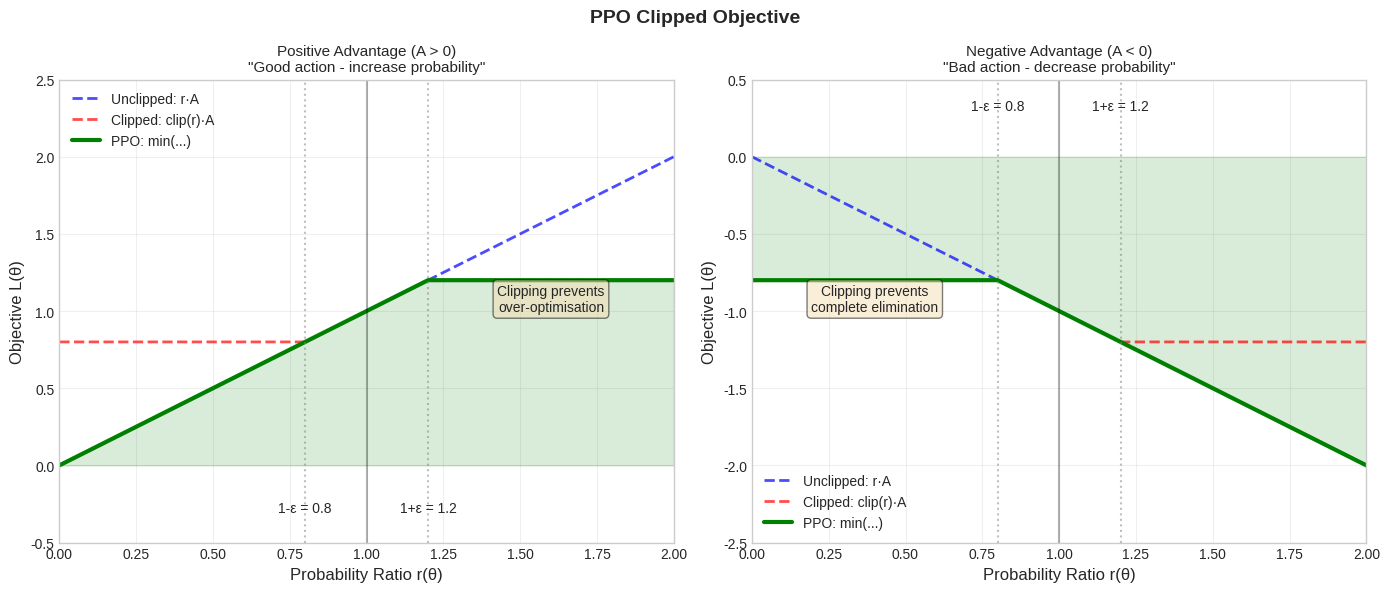

Write Python code to recreate this figure.
"""
Visualisation Module for PPO Glucose Control
=============================================

Simplified, publication-ready visualisations with:
- Maximum 4 subplots per figure
- Clear legends on all plots
"""

import os
import json
import numpy as np
import matplotlib.pyplot as plt
import seaborn as sns
from typing import Dict, List, Optional, Tuple
from scipy.ndimage import uniform_filter1d

# Set style for publication-quality figures
plt.style.use('seaborn-v0_8-whitegrid')
sns.set_palette("husl")

# Default figure settings
FIGURE_DPI = 300
DEFAULT_FIGSIZE = (12, 6)
SMALL_FIGSIZE = (10, 5)

# Colour scheme
COLOURS = {
    'reward': '#2E86AB',       # Blue
    'tir': '#28A745',          # Green
    'policy_loss': '#2E86AB',  # Blue
    'value_loss': '#A23B72',   # Magenta
    'entropy': '#28A745',      # Green
    'explained_var': '#F18F01', # Orange
    'clipped': '#2E86AB',      # Blue
    'kl': '#F18F01',           # Orange
    'target_range': '#90EE90', # Light green
    'hypo': '#FFB3B3',         # Light red
    'hyper': '#FFE4B3',        # Light orange
    'insulin': '#A23B72'       # Magenta
}


class PPOVisualiser:
    """
    Simplified visualisation class for PPO glucose control.
    
    Design principles:
    - Maximum 4 subplots per figure
    - Every plot has a legend
    - No redundant information
    - Clean, publication-ready style
    """
    
    def __init__(
        self,
        save_dir: str = "./figures",
        figsize: Tuple[int, int] = DEFAULT_FIGSIZE,
        dpi: int = FIGURE_DPI
    ):
        """
        Initialise the visualiser.
        
        Args:
            save_dir: Directory to save figures
            figsize: Default figure size
            dpi: Resolution for saved figures
        """
        self.save_dir = save_dir
        self.figsize = figsize
        self.dpi = dpi
        
        os.makedirs(save_dir, exist_ok=True)
    
    def _save_figure(self, fig: plt.Figure, filename: str) -> str:
        """Save figure and return path."""
        filepath = os.path.join(self.save_dir, filename)
        fig.savefig(filepath, dpi=self.dpi, bbox_inches='tight', facecolor='white')
        plt.close(fig)
        print(f"  Saved: {filepath}")
        return filepath
    
    # ================================================================
    # FIGURE 1: LEARNING CURVE (Single Plot with Dual Axis)
    # ================================================================
    
    def plot_learning_curve(
        self,
        episode_rewards: List[float],
        clinical_metrics: Optional[List[Dict]] = None,
        window: int = 20,
        title: str = "PPO Training Progress",
        filename: str = "01_learning_curve.png"
    ) -> str:
        """
        Plot learning curve with reward and TIR on dual axes.
        
        Single, clear plot showing:
        - Episode rewards (left axis, blue)
        - Time in Range % (right axis, green)
        - Smoothed trends for both
        
        Args:
            episode_rewards: List of episode rewards
            clinical_metrics: List of clinical metric dicts
            window: Smoothing window size
            title: Figure title
            filename: Output filename
        
        Returns:
            Path to saved figure
        """
        fig, ax1 = plt.subplots(figsize=SMALL_FIGSIZE)
        
        episodes = np.arange(len(episode_rewards))
        rewards = np.array(episode_rewards)
        
        # Smooth rewards
        window = min(window, len(rewards) // 3) if len(rewards) > 10 else 1
        if window > 1:
            rewards_smooth = uniform_filter1d(rewards, size=window, mode='nearest')
        else:
            rewards_smooth = rewards
        
        # Plot rewards on left axis
        ax1.plot(episodes, rewards, alpha=0.2, color=COLOURS['reward'])
        line1, = ax1.plot(episodes, rewards_smooth, color=COLOURS['reward'], 
                         linewidth=2, label='Episode Reward')
        ax1.set_xlabel('Episode', fontsize=11)
        ax1.set_ylabel('Episode Reward', color=COLOURS['reward'], fontsize=11)
        ax1.tick_params(axis='y', labelcolor=COLOURS['reward'])
        
        # Plot TIR on right axis if available
        if clinical_metrics is not None and len(clinical_metrics) > 0:
            ax2 = ax1.twinx()
            
            tir = np.array([c.get('time_in_range', 0) for c in clinical_metrics])
            
            if window > 1 and len(tir) > window:
                tir_smooth = uniform_filter1d(tir, size=window, mode='nearest')
            else:
                tir_smooth = tir
            
            ax2.plot(episodes[:len(tir)], tir, alpha=0.2, color=COLOURS['tir'])
            line2, = ax2.plot(episodes[:len(tir)], tir_smooth, color=COLOURS['tir'], 
                             linewidth=2, label='Time in Range (%)')
            
            # Add clinical target line
            ax2.axhline(y=70, color=COLOURS['tir'], linestyle='--', 
                       alpha=0.5, linewidth=1)
            ax2.text(len(episodes) * 0.02, 72, 'Clinical target (70%)', 
                    fontsize=9, color=COLOURS['tir'], alpha=0.7)
            
            ax2.set_ylabel('Time in Range (%)', color=COLOURS['tir'], fontsize=11)
            ax2.tick_params(axis='y', labelcolor=COLOURS['tir'])
            ax2.set_ylim([0, 100])
            
            # Combined legend
            lines = [line1, line2]
            labels = [l.get_label() for l in lines]
            ax1.legend(lines, labels, loc='lower left', fontsize=10)
        else:
            ax1.legend(loc='lower right', fontsize=10)
        
        ax1.set_title(title, fontsize=13, fontweight='bold')
        ax1.grid(True, alpha=0.3)
        
        plt.tight_layout()
        return self._save_figure(fig, filename)
    
    # ================================================================
    # FIGURE 2: TRAINING METRICS (2x2 Grid)
    # ================================================================
    
    def plot_training_metrics(
        self,
        metrics: Dict[str, List[float]],
        title: str = "PPO Training Metrics",
        filename: str = "02_training_metrics.png"
    ) -> str:
        """
        Plot PPO training metrics in a clean 2x2 grid.
        
        Shows:
        - Policy loss (should decrease)
        - Value loss (should decrease)
        - Policy entropy (should decrease as policy becomes confident)
        - Explained variance (should increase towards 1.0)
        
        Args:
            metrics: Dictionary with metric names as keys
            title: Figure title
            filename: Output filename
        
        Returns:
            Path to saved figure
        """
        fig, axes = plt.subplots(2, 2, figsize=(12, 8))
        fig.suptitle(title, fontsize=14, fontweight='bold')
        
        # Define what to plot
        plot_configs = [
            ('policy_loss', 'Policy Loss', COLOURS['policy_loss'], 
             'Should decrease and stabilise'),
            ('value_loss', 'Value Loss', COLOURS['value_loss'],
             'Should decrease over training'),
            ('entropy', 'Policy Entropy', COLOURS['entropy'],
             'Decreases as policy becomes confident'),
            ('explained_variance', 'Explained Variance', COLOURS['explained_var'],
             'Higher is better (1.0 = perfect)')
        ]
        
        for idx, (metric_key, label, colour, description) in enumerate(plot_configs):
            ax = axes[idx // 2, idx % 2]
            
            if metric_key in metrics and len(metrics[metric_key]) > 0:
                data = np.array(metrics[metric_key])
                updates = np.arange(len(data))
                
                # Plot raw and smoothed
                ax.plot(updates, data, alpha=0.3, color=colour)
                
                if len(data) > 5:
                    window = max(3, len(data) // 10)
                    smoothed = uniform_filter1d(data, size=window, mode='nearest')
                    ax.plot(updates, smoothed, color=colour, linewidth=2, label=label)
                else:
                    ax.plot(updates, data, color=colour, linewidth=2, label=label)
                
                # Add reference lines for explained variance
                if metric_key == 'explained_variance':
                    ax.axhline(y=1.0, color='green', linestyle='--', 
                              alpha=0.7, label='Ideal (1.0)')
                    ax.axhline(y=0.0, color='red', linestyle='--', 
                              alpha=0.7, label='Random (0.0)')
                    ax.set_ylim([-0.5, 1.1])
                
                ax.legend(loc='best', fontsize=9)
            else:
                ax.text(0.5, 0.5, f'No {label} data', 
                       ha='center', va='center', transform=ax.transAxes,
                       fontsize=11, color='gray')
            
            ax.set_xlabel('Update', fontsize=10)
            ax.set_ylabel(label, fontsize=10)
            ax.set_title(f'{label}\n({description})', fontsize=10)
            ax.grid(True, alpha=0.3)
        
        plt.tight_layout()
        return self._save_figure(fig, filename)
    
    # ================================================================
    # FIGURE 3: PPO DIAGNOSTICS (1x2 Grid - Clipping + KL)
    # ================================================================
    
    def plot_ppo_diagnostics(
        self,
        metrics: Dict[str, List[float]],
        title: str = "PPO Clipping Diagnostics",
        filename: str = "03_ppo_diagnostics.png"
    ) -> str:
        """
        Plot PPO-specific diagnostics: clipping and KL divergence.
        
        Shows:
        - Clipped fraction: % of ratios clipped (left)
        - KL divergence: policy change magnitude (right)
        
        Args:
            metrics: Dictionary with 'clipped_fraction' and 'kl_divergence'
            title: Figure title
            filename: Output filename
        
        Returns:
            Path to saved figure
        """
        fig, axes = plt.subplots(1, 2, figsize=(12, 5))
        fig.suptitle(title, fontsize=14, fontweight='bold')
        
        # ---- Left: Clipped Fraction ----
        ax1 = axes[0]
        if 'clipped_fraction' in metrics and len(metrics['clipped_fraction']) > 0:
            clipped = np.array(metrics['clipped_fraction']) * 100
            updates = np.arange(len(clipped))
            
            ax1.plot(updates, clipped, alpha=0.3, color=COLOURS['clipped'])
            
            if len(clipped) > 5:
                window = max(3, len(clipped) // 10)
                smoothed = uniform_filter1d(clipped, size=window, mode='nearest')
                ax1.plot(updates, smoothed, color=COLOURS['clipped'], 
                        linewidth=2, label='Clipped fraction')
            else:
                ax1.plot(updates, clipped, color=COLOURS['clipped'], 
                        linewidth=2, label='Clipped fraction')
            
            ax1.set_xlabel('Update', fontsize=11)
            ax1.set_ylabel('Clipped Fraction (%)', fontsize=11)
            ax1.set_title('Fraction of Ratios Clipped\n(High = PPO actively constraining)', 
                         fontsize=11)
            ax1.legend(loc='best', fontsize=10)
            ax1.set_ylim([0, 100])
        else:
            ax1.text(0.5, 0.5, 'No clipping data', 
                    ha='center', va='center', transform=ax1.transAxes)
        ax1.grid(True, alpha=0.3)
        
        # ---- Right: KL Divergence ----
        ax2 = axes[1]
        if 'kl_divergence' in metrics and len(metrics['kl_divergence']) > 0:
            kl = np.array(metrics['kl_divergence'])
            updates = np.arange(len(kl))
            
            ax2.plot(updates, kl, alpha=0.3, color=COLOURS['kl'])
            
            if len(kl) > 5:
                window = max(3, len(kl) // 10)
                smoothed = uniform_filter1d(kl, size=window, mode='nearest')
                ax2.plot(updates, smoothed, color=COLOURS['kl'], 
                        linewidth=2, label='KL divergence')
            else:
                ax2.plot(updates, kl, color=COLOURS['kl'], 
                        linewidth=2, label='KL divergence')
            
            # TRPO target reference
            ax2.axhline(y=0.01, color='green', linestyle='--', 
                       alpha=0.7, label='TRPO target (δ=0.01)')
            
            ax2.set_xlabel('Update', fontsize=11)
            ax2.set_ylabel('KL Divergence', fontsize=11)
            ax2.set_title('Policy Change (KL Divergence)\n(Lower = more conservative updates)', 
                         fontsize=11)
            ax2.legend(loc='best', fontsize=10)
            ax2.set_yscale('log')
        else:
            ax2.text(0.5, 0.5, 'No KL divergence data', 
                    ha='center', va='center', transform=ax2.transAxes)
        ax2.grid(True, alpha=0.3)
        
        plt.tight_layout()
        return self._save_figure(fig, filename)
    
    # ================================================================
    # FIGURE 4: CLIPPED OBJECTIVE EXPLANATION (Keep as is)
    # ================================================================
    
    def plot_clipped_objective(
        self,
        epsilon: float = 0.2,
        title: str = "PPO Clipped Objective",
        filename: str = "04_clipped_objective.png"
    ) -> str:
        """
        Educational visualisation of PPO clipped objective.
        
        Recreates Figure 1 from PPO paper showing how clipping
        works for positive and negative advantages.
        
        Args:
            epsilon: Clipping parameter
            title: Figure title
            filename: Output filename
        
        Returns:
            Path to saved figure
        """
        fig, axes = plt.subplots(1, 2, figsize=(14, 6))
        fig.suptitle(title, fontsize=14, fontweight='bold')
        
        r = np.linspace(0.0, 2.0, 1000)
        
        # ---- Left: Positive Advantage ----
        ax1 = axes[0]
        A_pos = 1.0
        
        unclipped = r * A_pos
        r_clipped = np.clip(r, 1 - epsilon, 1 + epsilon)
        clipped = r_clipped * A_pos
        ppo = np.minimum(unclipped, clipped)
        
        ax1.plot(r, unclipped, 'b--', linewidth=2, label='Unclipped: r·A', alpha=0.7)
        ax1.plot(r, clipped, 'r--', linewidth=2, label='Clipped: clip(r)·A', alpha=0.7)
        ax1.plot(r, ppo, 'g-', linewidth=3, label='PPO: min(...)')
        
        ax1.axvline(x=1-epsilon, color='gray', linestyle=':', alpha=0.5)
        ax1.axvline(x=1+epsilon, color='gray', linestyle=':', alpha=0.5)
        ax1.axvline(x=1.0, color='black', linestyle='-', alpha=0.3)
        
        ax1.fill_between(r, 0, ppo, where=(ppo > 0), alpha=0.15, color='green')
        
        ax1.annotate(f'1-ε = {1-epsilon}', xy=(1-epsilon, -0.3), fontsize=10, ha='center')
        ax1.annotate(f'1+ε = {1+epsilon}', xy=(1+epsilon, -0.3), fontsize=10, ha='center')
        ax1.annotate('Clipping prevents\nover-optimisation', 
                    xy=(1.6, 1.0), fontsize=10, ha='center',
                    bbox=dict(boxstyle='round', facecolor='wheat', alpha=0.5))
        
        ax1.set_xlabel('Probability Ratio r(θ)', fontsize=12)
        ax1.set_ylabel('Objective L(θ)', fontsize=12)
        ax1.set_title('Positive Advantage (A > 0)\n"Good action - increase probability"', 
                     fontsize=11)
        ax1.legend(loc='upper left', fontsize=10)
        ax1.set_xlim([0, 2])
        ax1.set_ylim([-0.5, 2.5])
        ax1.grid(True, alpha=0.3)
        
        # ---- Right: Negative Advantage ----
        ax2 = axes[1]
        A_neg = -1.0
        
        unclipped = r * A_neg
        clipped = r_clipped * A_neg
        ppo = np.minimum(unclipped, clipped)
        
        ax2.plot(r, unclipped, 'b--', linewidth=2, label='Unclipped: r·A', alpha=0.7)
        ax2.plot(r, clipped, 'r--', linewidth=2, label='Clipped: clip(r)·A', alpha=0.7)
        ax2.plot(r, ppo, 'g-', linewidth=3, label='PPO: min(...)')
        
        ax2.axvline(x=1-epsilon, color='gray', linestyle=':', alpha=0.5)
        ax2.axvline(x=1+epsilon, color='gray', linestyle=':', alpha=0.5)
        ax2.axvline(x=1.0, color='black', linestyle='-', alpha=0.3)
        
        ax2.fill_between(r, ppo, 0, where=(ppo < 0), alpha=0.15, color='green')
        
        ax2.annotate(f'1-ε = {1-epsilon}', xy=(1-epsilon, 0.3), fontsize=10, ha='center')
        ax2.annotate(f'1+ε = {1+epsilon}', xy=(1+epsilon, 0.3), fontsize=10, ha='center')
        ax2.annotate('Clipping prevents\ncomplete elimination', 
                    xy=(0.4, -1.0), fontsize=10, ha='center',
                    bbox=dict(boxstyle='round', facecolor='wheat', alpha=0.5))
        
        ax2.set_xlabel('Probability Ratio r(θ)', fontsize=12)
        ax2.set_ylabel('Objective L(θ)', fontsize=12)
        ax2.set_title('Negative Advantage (A < 0)\n"Bad action - decrease probability"', 
                     fontsize=11)
        ax2.legend(loc='lower left', fontsize=10)
        ax2.set_xlim([0, 2])
        ax2.set_ylim([-2.5, 0.5])
        ax2.grid(True, alpha=0.3)
        
        plt.tight_layout()
        return self._save_figure(fig, filename)
    
    # ================================================================
    # FIGURE 5: GLUCOSE PROFILE (1x2 Grid)
    # ================================================================
    
    def plot_glucose_profile(
        self,
        glucose_trace: List[float],
        insulin_trace: Optional[List[float]] = None,
        meal_times: Optional[List[float]] = None,
        sample_time_minutes: float = 5.0,
        title: str = "24-Hour Glucose Profile",
        filename: str = "05_glucose_profile.png"
    ) -> str:
        """
        Plot glucose and insulin profiles for a single episode.
        
        Args:
            glucose_trace: Blood glucose values
            insulin_trace: Insulin doses
            meal_times: Meal times in hours
            sample_time_minutes: Time between samples
            title: Figure title
            filename: Output filename
        
        Returns:
            Path to saved figure
        """
        n_samples = len(glucose_trace)
        time_hours = np.arange(n_samples) * sample_time_minutes / 60.0
        glucose = np.array(glucose_trace)
        
        if insulin_trace is not None:
            fig, axes = plt.subplots(1, 2, figsize=(14, 5))
            ax1, ax2 = axes
        else:
            fig, ax1 = plt.subplots(figsize=(10, 5))
        
        fig.suptitle(title, fontsize=14, fontweight='bold')
        
        # ---- Glucose Plot ----
        # Background zones
        ax1.axhspan(70, 180, color=COLOURS['target_range'], alpha=0.3, 
                   label='Target range (70-180)')
        ax1.axhspan(0, 70, color=COLOURS['hypo'], alpha=0.3, 
                   label='Hypoglycaemia (<70)')
        ax1.axhspan(180, 400, color=COLOURS['hyper'], alpha=0.3, 
                   label='Hyperglycaemia (>180)')
        
        # Glucose trace
        ax1.plot(time_hours, glucose, color='#2E86AB', linewidth=2, 
                label='Blood glucose')
        
        # Target lines
        ax1.axhline(y=70, color='red', linestyle='--', alpha=0.5, linewidth=1)
        ax1.axhline(y=180, color='orange', linestyle='--', alpha=0.5, linewidth=1)
        
        # Meal markers
        if meal_times is not None:
            for i, meal_time in enumerate(meal_times):
                ax1.axvline(x=meal_time, color='purple', linestyle='--', alpha=0.5)
                if i == 0:
                    ax1.annotate('Meal', xy=(meal_time, 320), fontsize=9, 
                               color='purple', ha='center')
        
        # Calculate and display TIR
        tir = np.mean((glucose >= 70) & (glucose <= 180)) * 100
        tbr = np.mean(glucose < 70) * 100
        tar = np.mean(glucose > 180) * 100
        
        stats_text = f'TIR: {tir:.1f}%\nTBR: {tbr:.1f}%\nTAR: {tar:.1f}%'
        ax1.text(0.02, 0.98, stats_text, transform=ax1.transAxes,
                fontsize=10, verticalalignment='top',
                bbox=dict(boxstyle='round', facecolor='white', alpha=0.8))
        
        ax1.set_xlabel('Time (hours)', fontsize=11)
        ax1.set_ylabel('Blood Glucose (mg/dL)', fontsize=11)
        ax1.set_title('Glucose Levels', fontsize=11)
        ax1.set_ylim([40, 350])
        ax1.set_xlim([0, max(time_hours)])
        ax1.legend(loc='upper right', fontsize=9)
        ax1.grid(True, alpha=0.3)
        
        # ---- Insulin Plot ----
        if insulin_trace is not None:
            insulin = np.array(insulin_trace)
            time_insulin = time_hours[1:len(insulin)+1]
            
            ax2.fill_between(time_insulin, 0, insulin, 
                           color=COLOURS['insulin'], alpha=0.4)
            ax2.plot(time_insulin, insulin, color=COLOURS['insulin'], 
                    linewidth=2, label='Insulin delivery')
            
            # Total insulin
            total = np.sum(insulin) * sample_time_minutes / 60.0
            ax2.text(0.98, 0.95, f'Total: {total:.1f} U',
                    transform=ax2.transAxes, fontsize=10,
                    verticalalignment='top', horizontalalignment='right',
                    bbox=dict(boxstyle='round', facecolor='white', alpha=0.8))
            
            ax2.set_xlabel('Time (hours)', fontsize=11)
            ax2.set_ylabel('Insulin Rate (U/hr)', fontsize=11)
            ax2.set_title('Insulin Delivery', fontsize=11)
            ax2.set_ylim([0, max(insulin) * 1.2 + 0.1])
            ax2.set_xlim([0, max(time_hours)])
            ax2.legend(loc='upper right', fontsize=10)
            ax2.grid(True, alpha=0.3)
        
        plt.tight_layout()
        return self._save_figure(fig, filename)
    
    # ================================================================
    # FIGURE 6: EPSILON COMPARISON
    # ================================================================
    
    def plot_epsilon_comparison(
        self,
        experiment_results: Dict,
        title: str = "Effect of Clipping Parameter ε",
        filename: str = "06_epsilon_comparison.png"
    ) -> str:
        """
        Compare different epsilon values in a clean 2x2 grid.
        
        Shows:
        - Learning curves (top left)
        - Final reward comparison (top right)
        - Time in Range comparison (bottom left)
        - Training stability (bottom right)
        
        Args:
            experiment_results: Dict with epsilon values as keys
            title: Figure title
            filename: Output filename
        
        Returns:
            Path to saved figure
        """
        fig, axes = plt.subplots(2, 2, figsize=(12, 10))
        fig.suptitle(title, fontsize=14, fontweight='bold')
        
        epsilons = sorted(experiment_results.keys())
        colours = plt.cm.viridis(np.linspace(0.2, 0.8, len(epsilons)))
        
        # ---- Plot 1: Learning Curves ----
        ax1 = axes[0, 0]
        for eps, colour in zip(epsilons, colours):
            data = experiment_results[eps]
            if 'episode_rewards' in data:
                rewards = np.array(data['episode_rewards'])
                episodes = np.arange(len(rewards))
                
                window = min(30, len(rewards) // 5) if len(rewards) > 10 else 1
                if window > 1:
                    smoothed = uniform_filter1d(rewards, size=window, mode='nearest')
                else:
                    smoothed = rewards
                
                ax1.plot(episodes, smoothed, color=colour, linewidth=2, 
                        label=f'ε = {eps}')
        
        ax1.set_xlabel('Episode', fontsize=11)
        ax1.set_ylabel('Episode Reward', fontsize=11)
        ax1.set_title('Learning Curves', fontsize=11)
        ax1.legend(fontsize=10)
        ax1.grid(True, alpha=0.3)
        
        # ---- Plot 2: Final Reward ----
        ax2 = axes[0, 1]
        final_rewards = []
        for eps in epsilons:
            data = experiment_results[eps]
            if 'final_eval' in data:
                final_rewards.append(data['final_eval'].get('mean_reward', 0))
            elif 'episode_rewards' in data:
                rewards = data['episode_rewards']
                final_rewards.append(np.mean(rewards[-20:]) if len(rewards) >= 20 else np.mean(rewards))
            else:
                final_rewards.append(0)
        
        bars = ax2.bar(range(len(epsilons)), final_rewards, color=colours)
        ax2.set_xticks(range(len(epsilons)))
        ax2.set_xticklabels([f'ε = {e}' for e in epsilons], fontsize=10)
        ax2.set_ylabel('Final Mean Reward', fontsize=11)
        ax2.set_title('Final Performance', fontsize=11)
        ax2.grid(True, alpha=0.3, axis='y')
        
        for bar, val in zip(bars, final_rewards):
            ax2.text(bar.get_x() + bar.get_width()/2, bar.get_height(),
                    f'{val:.0f}', ha='center', va='bottom', fontsize=10)
        
        # ---- Plot 3: Time in Range ----
        ax3 = axes[1, 0]
        tir_values = []
        for eps in epsilons:
            data = experiment_results[eps]
            if 'final_eval' in data:
                tir_values.append(data['final_eval'].get('mean_tir', 0))
            else:
                tir_values.append(0)
        
        bars = ax3.bar(range(len(epsilons)), tir_values, color=colours)
        ax3.axhline(y=70, color='green', linestyle='--', alpha=0.7, 
                   label='Clinical target (70%)')
        ax3.set_xticks(range(len(epsilons)))
        ax3.set_xticklabels([f'ε = {e}' for e in epsilons], fontsize=10)
        ax3.set_ylabel('Time in Range (%)', fontsize=11)
        ax3.set_title('Clinical Efficacy', fontsize=11)
        ax3.legend(fontsize=10)
        ax3.grid(True, alpha=0.3, axis='y')
        
        for bar, val in zip(bars, tir_values):
            ax3.text(bar.get_x() + bar.get_width()/2, bar.get_height(),
                    f'{val:.1f}', ha='center', va='bottom', fontsize=10)
        
        # ---- Plot 4: Stability ----
        ax4 = axes[1, 1]
        stability_values = []
        for eps in epsilons:
            data = experiment_results[eps]
            if 'episode_rewards' in data:
                rewards = np.array(data['episode_rewards'])
                # CV of final third
                n = len(rewards)
                final_third = rewards[2*n//3:]
                if len(final_third) > 0 and np.mean(np.abs(final_third)) > 0:
                    cv = np.std(final_third) / (np.abs(np.mean(final_third)) + 1e-8)
                else:
                    cv = 0
                stability_values.append(cv)
            else:
                stability_values.append(0)
        
        bars = ax4.bar(range(len(epsilons)), stability_values, color=colours)
        ax4.set_xticks(range(len(epsilons)))
        ax4.set_xticklabels([f'ε = {e}' for e in epsilons], fontsize=10)
        ax4.set_ylabel('Coefficient of Variation', fontsize=11)
        ax4.set_title('Training Stability (lower = more stable)', fontsize=11)
        ax4.grid(True, alpha=0.3, axis='y')
        
        for bar, val in zip(bars, stability_values):
            ax4.text(bar.get_x() + bar.get_width()/2, bar.get_height(),
                    f'{val:.2f}', ha='center', va='bottom', fontsize=10)
        
        plt.tight_layout()
        return self._save_figure(fig, filename)
    
    # ================================================================
    # FIGURE 7: BASELINE COMPARISON
    # ================================================================
    
    def plot_baseline_comparison(
        self,
        results: List[Dict],
        title: str = "PPO vs Baseline Controllers",
        filename: str = "07_baseline_comparison.png"
    ) -> str:
        """
        Compare PPO against baseline controllers.
        
        Shows reward, TIR, and TBR side by side.
        
        Args:
            results: List of result dictionaries
            title: Figure title
            filename: Output filename
        
        Returns:
            Path to saved figure
        """
        fig, axes = plt.subplots(1, 3, figsize=(15, 5))
        fig.suptitle(title, fontsize=14, fontweight='bold')
        
        names = [r.get('name', f'Controller {i}') for i, r in enumerate(results)]
        colours = plt.cm.Set2(np.linspace(0, 1, len(names)))
        
        # Highlight PPO
        edge_colours = ['red' if 'PPO' in n else 'none' for n in names]
        linewidths = [3 if 'PPO' in n else 0 for n in names]
        
        metrics = [
            ('mean_reward', 'Mean Reward', None),
            ('mean_tir', 'Time in Range (%)', 70),
            ('mean_tbr', 'Time Below Range (%)', 4)
        ]
        
        for ax, (key, label, target) in zip(axes, metrics):
            values = [r.get(key, 0) for r in results]
            
            bars = ax.bar(range(len(names)), values, color=colours,
                         edgecolor=edge_colours, linewidth=linewidths)
            
            if target is not None:
                colour = 'green' if key == 'mean_tir' else 'red'
                ax.axhline(y=target, color=colour, linestyle='--', alpha=0.7,
                          label=f'Target ({target})')
                ax.legend(fontsize=9)
            
            ax.set_xticks(range(len(names)))
            ax.set_xticklabels(names, rotation=45, ha='right', fontsize=9)
            ax.set_ylabel(label, fontsize=11)
            ax.set_title(label, fontsize=11)
            ax.grid(True, alpha=0.3, axis='y')
            
            for bar, val in zip(bars, values):
                ax.text(bar.get_x() + bar.get_width()/2, bar.get_height(),
                       f'{val:.1f}', ha='center', va='bottom', fontsize=9)
        
        plt.tight_layout()
        return self._save_figure(fig, filename)


def generate_all_visualisations(
    results_dir: str,
    output_dir: Optional[str] = None
) -> List[str]:
    """
    Generate all visualisations from saved training results.
    
    Args:
        results_dir: Directory containing training results
        output_dir: Directory to save figures
    
    Returns:
        List of generated figure paths
    """
    if output_dir is None:
        output_dir = os.path.join(results_dir, "figures")
    
    metrics_path = os.path.join(results_dir, "metrics.json")
    if not os.path.exists(metrics_path):
        print(f"No metrics found at {metrics_path}")
        return []
    
    with open(metrics_path, 'r') as f:
        metrics = json.load(f)
    
    vis = PPOVisualiser(save_dir=output_dir)
    generated = []
    
    print(f"\nGenerating visualisations from {results_dir}...")
    
    # 1. Learning curve
    if 'episode_rewards' in metrics:
        path = vis.plot_learning_curve(
            episode_rewards=metrics['episode_rewards'],
            clinical_metrics=metrics.get('clinical_metrics')
        )
        generated.append(path)
    
    # 2. Training metrics
    if 'agent_metrics' in metrics:
        path = vis.plot_training_metrics(metrics['agent_metrics'])
        generated.append(path)
        
        # 3. PPO diagnostics
        path = vis.plot_ppo_diagnostics(metrics['agent_metrics'])
        generated.append(path)
    
    # 4. Clipped objective explanation
    path = vis.plot_clipped_objective()
    generated.append(path)
    
    print(f"\nGenerated {len(generated)} figures in {output_dir}")
    return generated


def main():
    """Test visualisation functions."""
    print("Generating test visualisations...")
    
    vis = PPOVisualiser(save_dir="./test_figures")
    
    # Generate clipped objective
    vis.plot_clipped_objective()
    
    print("\n✓ Test complete!")


if __name__ == "__main__":
    main()
